Run: headless pygame with SDL's dummy video driver; simulated clock (each Clock.tick advances the game by its frame time, no real sleeping); random seed 0; keys injected as events and as key.get_pressed() state; no mouse input.
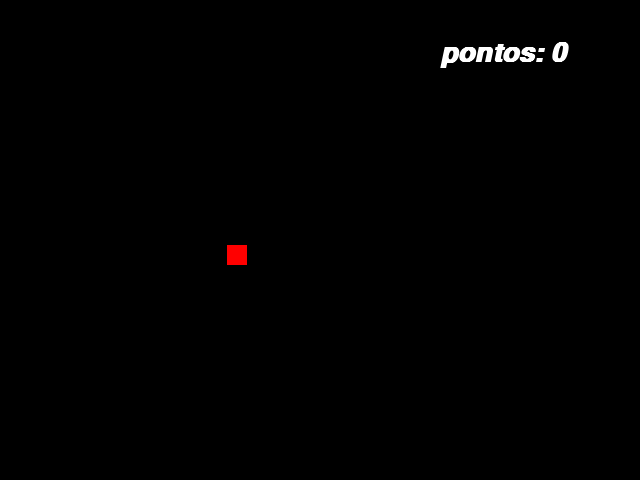
Frame 1 of 4 · flips 1–60 · no input
Frame 2 of 4 · flips 61–180 · tapped SPACE, RETURN · held RIGHT (→), D · screen unchanged from frame 1, image omitted
Frame 3 of 4 · flips 181–300 · held DOWN (↓), S · screen unchanged from frame 2, image omitted
Frame 4 of 4 · flips 301–420 · held LEFT (←), A, UP (↑), W · screen unchanged from frame 3, image omitted

The pygame program that drew these frames:

import pygame
from sys import exit
from random import randint
from pygame.locals import *

pygame.init()
frame = pygame.time.Clock()
pygame.display.set_caption("Jogo da cobrinha")
largura = 640
altura = 480
tela = pygame.display.set_mode((largura, altura))

x = altura / 2
y = largura / 2
velocidade = 10
x_controle = velocidade
y_controle = 0
lista_cobra = []

comprimento_inicial = 1
def crescer(lista_cobra):
    for XeY in lista_cobra:
        pygame.draw.rect(tela, (0, 255, 0), (XeY[0],XeY[1], 20, 20))

x_m = randint(30, 400)
y_m = randint(30, 400)
ponto = 0
fonte = pygame.font.SysFont("comic sans",40, True, True)

while True:
    tela.fill((0,0,0))
    frame.tick(30)
    mensagem = f"pontos: {ponto}"
    texto = fonte.render(mensagem, True, (255,255,255))
    for event in pygame.event.get():
        if event.type == QUIT:
            pygame.quit()
            exit()

    if pygame.key.get_pressed()[K_LEFT]:
        if x_controle == velocidade:
            pass
        else:
            x_controle = -velocidade
            y_controle = 0
    if pygame.key.get_pressed()[K_RIGHT]:
        if x_controle == -velocidade:
            pass
        else:
            x_controle = velocidade
            y_controle = 0
    if pygame.key.get_pressed()[K_UP]:
        if y_controle == velocidade:
            pass
        else:
            y_controle = -velocidade
            x_controle = 0
    if pygame.key.get_pressed()[K_DOWN]:
        if y_controle == -velocidade:
            pass
        else:
            y_controle = velocidade
            x_controle = 0
    
    x = x + x_controle
    y = y + y_controle
    
    cobra = pygame.draw.rect(tela, (0,255,0), (x, y, 20, 20))
    maça = pygame.draw.rect(tela, (255,0,0), (x_m, y_m, 20, 20))

    if cobra.colliderect(maça):
        x_m = randint(30, 400)
        y_m = randint(30, 400)
        ponto = ponto + 1
        comprimento_inicial	= comprimento_inicial + 1
  
  
    lista_cabeça = []
    lista_cabeça.append(x)
    lista_cabeça.append(y)

    lista_cobra.append(lista_cabeça)
    if lista_cobra.count(lista_cabeça) > 1:
        break

    crescer(lista_cobra)
    if len(lista_cobra) > comprimento_inicial:
        del lista_cobra[0]
    tela.blit(texto, (440, 40))
    pygame.display.update()
